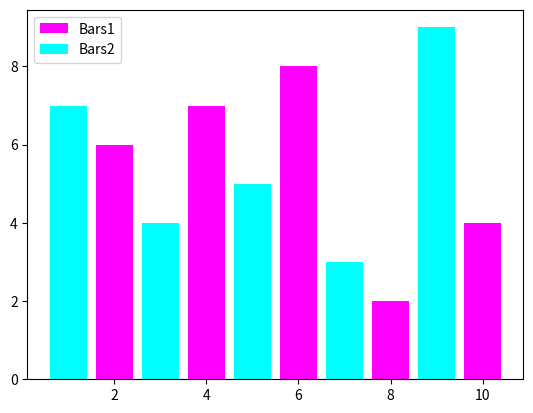

Python code for this plot:
import matplotlib.pyplot as plt 
# bar chart 

x1 = [2, 4, 6, 8, 10]
y1 = [6, 7, 8, 2, 4]

x2 = [1, 3, 5, 7, 9]
y2 = [7, 4, 5, 3, 9]

plt.bar(x1, y1, label = 'Bars1', color='magenta')
plt.bar(x2, y2, label = 'Bars2', color='cyan')
plt.legend()
plt.show()
